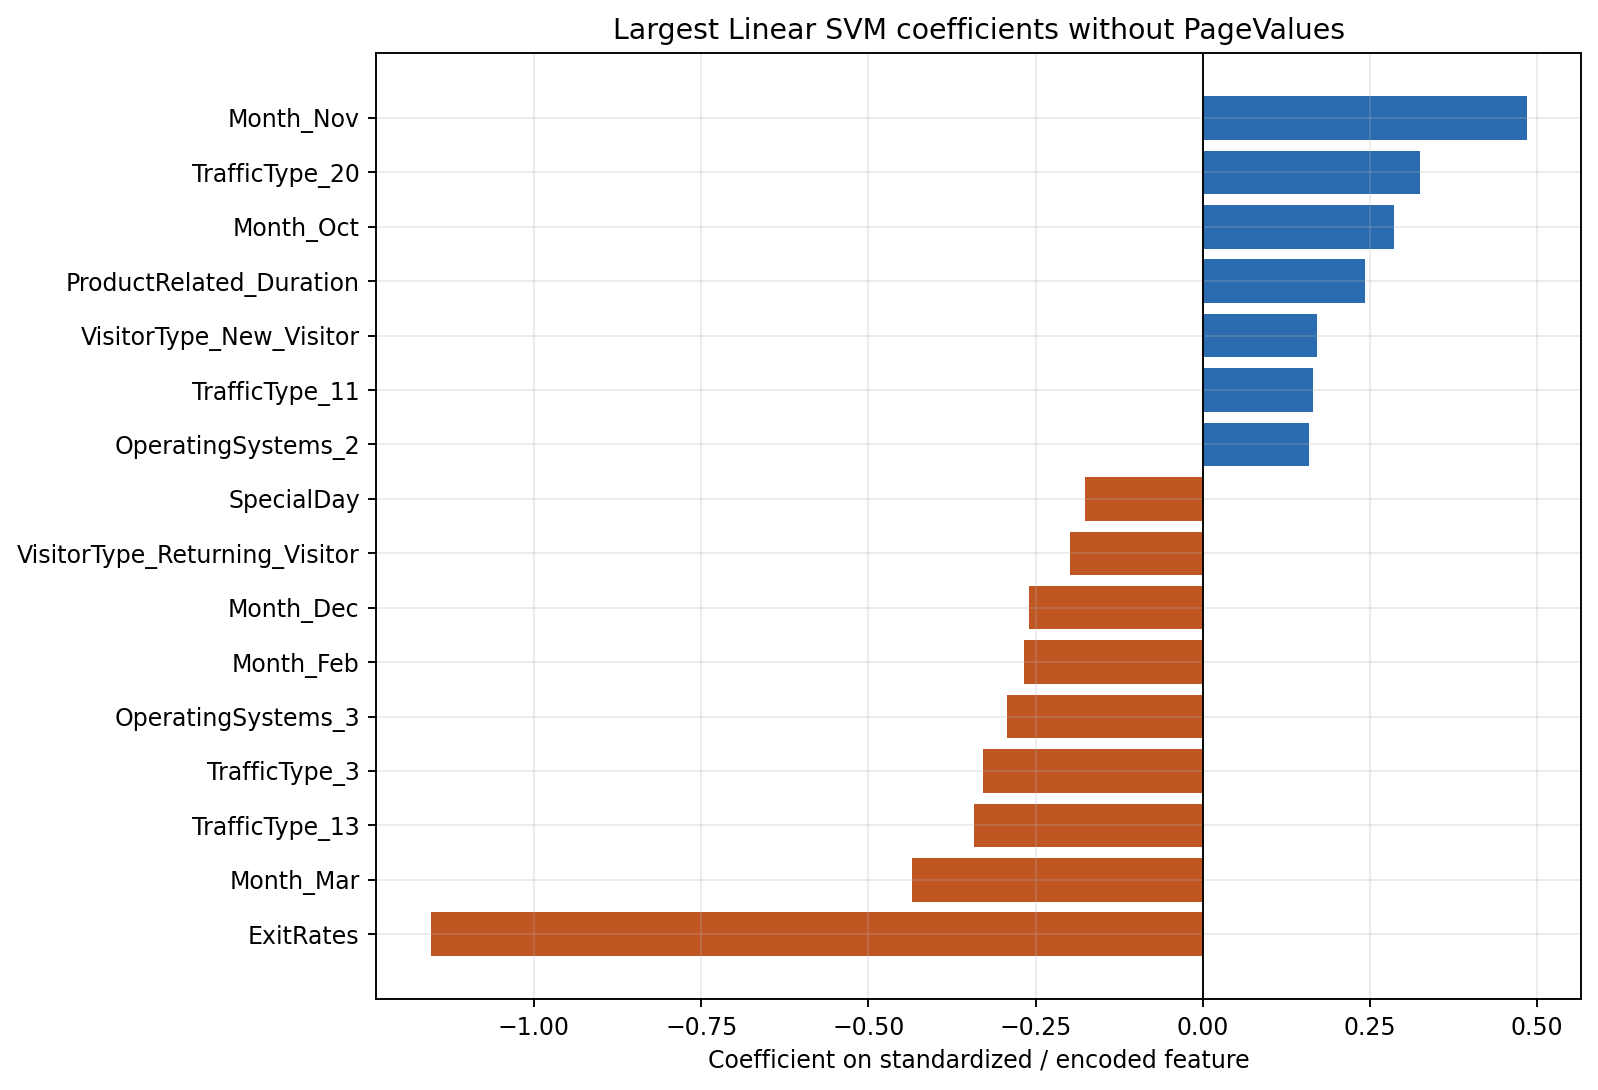

Data behind this chart, as committed beside it:
Feature, Coefficient, Absolute coefficient
num__ExitRates, -1.154, 1.154
cat__Month_Nov, 0.4841, 0.4841
cat__Month_Mar, -0.4348, 0.4348
cat__TrafficType_13, -0.3422, 0.3422
cat__TrafficType_3, -0.3283, 0.3283
cat__TrafficType_20, 0.324, 0.324
cat__OperatingSystems_3, -0.2926, 0.2926
cat__Month_Oct, 0.2852, 0.2852
cat__Month_Feb, -0.2679, 0.2679
cat__Month_Dec, -0.2605, 0.2605
num__ProductRelated_Duration, 0.243, 0.243
cat__VisitorType_Returning_Visitor, -0.1979, 0.1979
num__SpecialDay, -0.1763, 0.1763
cat__VisitorType_New_Visitor, 0.1703, 0.1703
cat__TrafficType_11, 0.1652, 0.1652
cat__OperatingSystems_2, 0.1587, 0.1587
cat__TrafficType_2, 0.1538, 0.1538
cat__TrafficType_8, 0.1508, 0.1508
cat__Month_Jul, 0.146, 0.146
cat__Browser_13, 0.1331, 0.1331
cat__Browser_3, -0.1269, 0.1269
cat__Month_May, -0.1265, 0.1265
cat__TrafficType_1, -0.1212, 0.1212
cat__Month_Aug, 0.1209, 0.1209
num__ProductRelated, -0.1204, 0.1204
cat__Month_Sep, 0.1176, 0.1176
cat__Region_7, -0.1092, 0.1092
cat__Browser_2, -0.109, 0.109
cat__TrafficType_4, 0.103, 0.103
cat__Region_2, 0.1, 0.1
cat__TrafficType_7, 0.0922, 0.0922
cat__Weekend_True, 0.08235, 0.08235
cat__Weekend_False, -0.08235, 0.08235
cat__Browser_12, 0.0782, 0.0782
cat__Browser_10, 0.07668, 0.07668
num__Administrative, 0.07535, 0.07535
num__BounceRates, 0.07206, 0.07206
cat__TrafficType_15, -0.07111, 0.07111
cat__Browser_8, 0.06861, 0.06861
cat__Browser_6, -0.06769, 0.06769
cat__Month_June, -0.06422, 0.06422
cat__TrafficType_6, -0.062, 0.062
cat__Browser_7, -0.05929, 0.05929
cat__Browser_5, 0.05469, 0.05469
cat__Region_9, -0.04898, 0.04898
cat__OperatingSystems_4, 0.04878, 0.04878
cat__OperatingSystems_1, 0.04799, 0.04799
cat__OperatingSystems_8, 0.04782, 0.04782
cat__TrafficType_19, -0.04741, 0.04741
cat__Browser_1, -0.04532, 0.04532
num__Informational, 0.0438, 0.0438
cat__TrafficType_5, 0.04174, 0.04174
cat__TrafficType_14, -0.04148, 0.04148
cat__TrafficType_10, 0.03884, 0.03884
cat__Region_1, 0.03782, 0.03782
num__Administrative_Duration, 0.03142, 0.03142
cat__TrafficType_18, -0.02963, 0.02963
cat__VisitorType_Other, 0.02768, 0.02768
cat__Browser_4, -0.02333, 0.02333
cat__OperatingSystems_5, 0.02014, 0.02014
... 14 more rows
